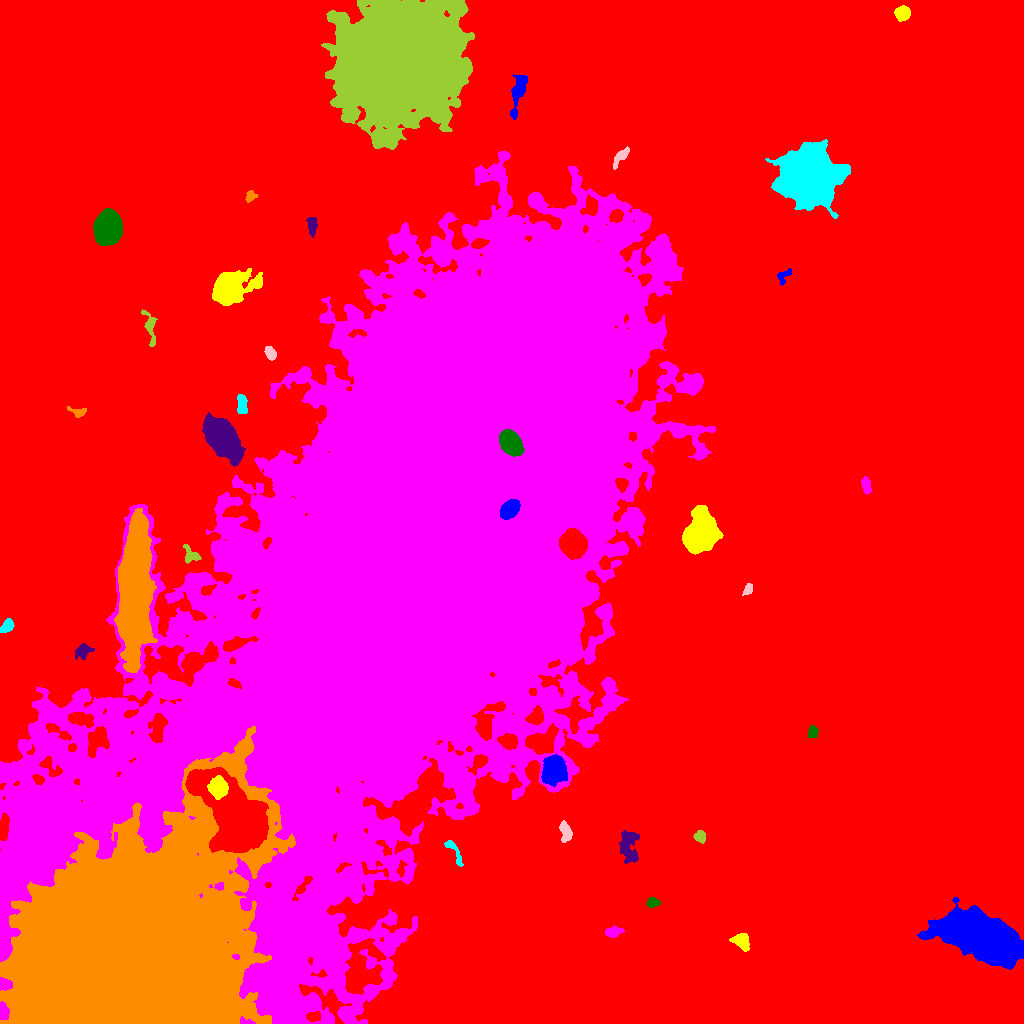

The data file committed next to this chart (first rows):
ID, X, Y, A, B, theta, total_flux, mu_max, mu_median, mu_mean, R_fwhm, R_e, R10, R90, x_start, x_end, y_start, y_end, area, greylevel
0, 540.3, 546.6, 319.7, 266.6, -0.9331, 5649342, 33.0, 7.0, 8.039, 121.1, 246.3, 95.91, 390.5, 0, 1023, 0, 1023, 702717, 8.039
1, 981.4, 87.01, 18.85, 8.601, -0.3621, 109199, 104.0, 22.0, 29.01, 15.33, 15.76, 6.05, 26.33, 917, 1023, 54, 126, 3764, 46.01
2, 741.6, 82.3, 4.254, 3.238, -0.8657, 1813, 19.0, 7.0, 7.4, 5.171, 4.549, 1.784, 7.269, 729, 749, 72, 90, 245, 24.4
3, 614, 90.99, 4.104, 2.448, 0.2102, 571.0, 8.0, 3.0, 3.569, 4.951, 3.868, 1.493, 6.077, 605, 624, 86, 98, 160, 20.57
4, 652.5, 120.9, 2.808, 2.305, 0.09656, 584.0, 10.0, 5.0, 4.991, 4.514, 3.29, 1.262, 5.078, 646, 660, 116, 126, 117, 24.99
5, 628.4, 178.9, 8.579, 4.613, -1.511, 2265, 11.0, 4.0, 4.935, 6.652, 6.747, 2.585, 10.78, 619, 639, 160, 193, 459, 20.93
6, 129.7, 63.68, 58.4, 44.55, 0.7145, 1251488, 168.0, 17.0, 27.34, 26.22, 51.98, 17.42, 96.19, 0, 295, 0, 297, 45780, 64.34
7, 453.7, 172.8, 8.948, 2.118, -1.037, 495.0, 7.0, 3.0, 2.812, 3.868, 4.184, 1.493, 6.531, 444, 463, 157, 183, 176, 22.81
8, 565.1, 192.1, 5.283, 2.505, -1.377, 888.0, 10.0, 4.0, 4.353, 5.614, 4.406, 1.693, 6.794, 559, 572, 181, 203, 204, 23.35
9, 700, 186.5, 2.865, 2.514, -0.7601, 568.0, 10.0, 4.0, 4.472, 4.26, 3.338, 1.262, 5.352, 693, 705, 180, 193, 127, 21.47
10, 234.6, 205, 25.2, 11.09, -0.8736, 78504, 116.0, 13.0, 20.2, 9.756, 14.35, 4.886, 28.29, 185, 268, 171, 256, 3887, 72.2
11, 553.8, 253.4, 6.23, 5.049, 1.459, 12105, 52.0, 15.0, 18.59, 7.777, 7.024, 2.764, 11.63, 541, 567, 237, 269, 651, 43.59
12, 217.8, 236.3, 4.505, 4.001, 1.524, 3315, 22.0, 8.0, 9.132, 6.628, 5.412, 2.185, 8.704, 207, 228, 224, 248, 363, 82.13
13, 415.4, 477.2, 184.5, 79.16, 0.9751, 5949178, 156.0, 15.0, 23.23, 60, 121.9, 41.08, 231.5, 0, 715, 0, 872, 256045, 38.23
14, 812.6, 291.3, 2.913, 2.217, 1.494, 489.0, 10.0, 3.0, 4.252, 3.868, 3.192, 1.262, 5.14, 808, 818, 286, 298, 115, 21.25
15, 82.58, 373, 4.107, 2.837, 0.5198, 811.0, 12.0, 3.0, 4.096, 4.334, 3.989, 1.493, 6.531, 75, 94, 364, 380, 198, 22.1
16, 135.1, 433.8, 31.17, 6.508, 1.529, 107353, 89.0, 20.0, 24.88, 14.92, 17.61, 6.482, 29.5, 114, 157, 351, 515, 4315, 50.88
17, 7.02, 397.4, 3.587, 2.431, 0.8581, 1001, 15.0, 6.0, 6.5, 4.37, 3.785, 1.493, 5.863, 0, 14, 391, 405, 154, 24.5
18, 747.8, 434.1, 3.157, 1.891, 1.089, 351.0, 7.0, 4.0, 3.656, 3.989, 3.09, 1.262, 4.82, 742, 752, 428, 440, 96, 20.66
19, 190.2, 467.7, 4.36, 3.581, -0.9065, 637.0, 10.0, 3.0, 3.5, 3.785, 3.989, 1.382, 6.58, 183, 201, 460, 479, 182, 24.5
20, 573.3, 479.1, 5.882, 5.27, -1.283, 23177, 94.0, 27.0, 33.93, 8.176, 7.069, 2.821, 11.59, 559, 587, 464, 495, 683, 90.93
21, 509.9, 514, 4.711, 3.402, 0.7476, 5752, 44.0, 15.0, 17.59, 6.05, 5.14, 2.034, 8.292, 500, 520, 504, 524, 327, 129.6
22, 701.3, 489.2, 8.911, 7.058, 1.207, 25700, 64.0, 14.0, 20.0, 9.805, 9.441, 3.7, 16.16, 682, 723, 469, 518, 1285, 39.0
23, 865.9, 538.1, 4.149, 2.062, -1.389, 646.0, 8.0, 4.0, 4.486, 5.47, 3.742, 1.596, 5.754, 861, 871, 529, 547, 144, 21.49
24, 510.2, 581.2, 5.956, 4.195, -0.9202, 12063, 60.0, 21.0, 23.38, 7.632, 6.433, 2.585, 10.28, 499, 524, 567, 594, 516, 133.4
25, 223.1, 584.7, 11.57, 5.597, -0.9171, 28996, 56.0, 19.0, 21.98, 12.28, 10.33, 4.184, 16.5, 202, 245, 557, 611, 1319, 43.98
26, 78.3, 611.2, 4.551, 2.242, -0.2077, 418.0, 7.0, 3.0, 3.317, 3.742, 3.29, 1.262, 5.47, 67, 86, 606, 617, 126, 20.32
27, 241.7, 620.2, 4.842, 2.165, -1.507, 885.0, 10.0, 4.0, 4.733, 5.232, 3.949, 1.596, 6.358, 237, 247, 610, 629, 187, 33.73
28, 270.4, 670.1, 3.524, 2.116, -1.087, 536.0, 10.0, 4.0, 3.97, 4.107, 3.385, 1.262, 5.352, 264, 276, 663, 677, 135, 24.97
29, 149.8, 697.5, 9.431, 2.784, -1.384, 637.0, 6.0, 2.0, 2.621, 5.971, 4.82, 1.784, 7.611, 141, 157, 677, 714, 243, 19.62
30, 693.6, 722, 5.196, 3.825, -0.1546, 2201, 14.0, 5.0, 6.2, 6.747, 5.585, 2.257, 8.938, 679, 706, 715, 733, 355, 30.2
31, 784.3, 748.2, 4.718, 2.633, 0.7727, 565.0, 9.0, 4.0, 4.38, 3.827, 3.656, 1.382, 5.698, 777, 791, 738, 755, 129, 20.38
32, 229.7, 735.4, 9.353, 6.505, 0.4384, 18163, 54.0, 10.0, 15.12, 8.74, 8.593, 3.338, 15.16, 212, 262, 718, 755, 1201, 33.12
33, 660.7, 774.3, 5.898, 3.696, 0.5015, 484.0, 7.0, 3.0, 2.674, 4.222, 4.029, 1.493, 6.358, 648, 669, 767, 783, 181, 28.67
34, 107.8, 795.3, 7.612, 5.622, 1.296, 24094, 72.0, 24.0, 27.22, 9.624, 8.387, 3.338, 13.47, 93, 122, 778, 815, 885, 43.22
35, 312.1, 797, 4.764, 2.079, -1.557, 471.0, 7.0, 3.0, 2.907, 4.029, 3.827, 1.493, 6.077, 306, 317, 786, 806, 162, 21.91
36, 250.5, 827.2, 2.863, 2.362, 0.6364, 361.0, 7.0, 4.0, 3.471, 4.107, 3.192, 1.262, 4.853, 245, 258, 821, 833, 104, 20.47
37, 808.2, 846.1, 11.31, 11.12, 1.005, 150277, 218.0, 22.0, 41.89, 11.3, 12.51, 4.72, 24.51, 765, 850, 805, 884, 3587, 57.89
38, 620.7, 866.8, 6.12, 2.139, 0.8923, 845.0, 9.0, 5.0, 4.747, 5.47, 4.37, 1.784, 6.652, 613, 629, 854, 877, 178, 23.75
39, 398.7, 963, 27.01, 24.94, 0.823, 436367, 178.0, 15.0, 26.62, 15.21, 29.7, 9.707, 56.2, 321, 474, 874, 1023, 16392, 45.62
40, 595.3, 909.3, 2.133, 1.911, 0.5358, 324.0, 9.0, 5.0, 4.629, 3.385, 2.646, 0.9772, 4.029, 591, 600, 905, 913, 70, 21.63
41, 518.4, 932.7, 11.27, 2.882, 1.335, 1894, 11.0, 4.0, 4.711, 6.747, 6.103, 2.394, 9.674, 510, 527, 904, 949, 402, 21.71
42, 902.4, 1010, 3.415, 3.139, 0.4628, 2273, 24.0, 10.0, 10.82, 5.441, 4.222, 1.693, 6.676, 894, 910, 1002, 1018, 210, 27.82
